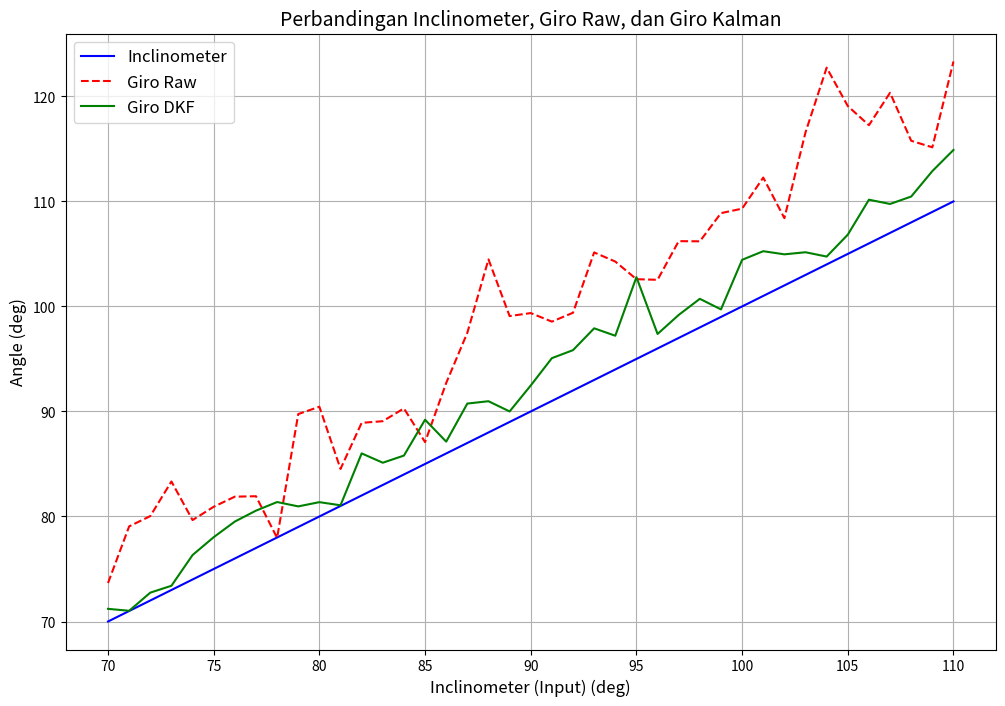

Source code (Python):
import numpy as np
import pandas as pd
import matplotlib.pyplot as plt

# Redefine variables for reproducibility
np.random.seed(42)

# Input inclinometer values from -20 to 20 degrees
inclinometer_values = np.linspace(-20, 20, 41)  # -20 to 20 degrees

# Transform inclinometer data: new value = 90 + inclinometer_value
transformed_inclinometer = 90 + inclinometer_values

# Simulate giro data (raw and Kalman-filtered)
error_percentage_before = 0.10  # 10% error
error_percentage_after = np.random.uniform(0.025, 0.035)  # 2.5% to 3.5% error

# Generate synthetic raw giro data with noise
giro_raw = transformed_inclinometer + transformed_inclinometer * error_percentage_before + np.random.normal(0, 3, len(transformed_inclinometer))

# Apply Kalman filter effect to reduce error
giro_kalman = transformed_inclinometer + transformed_inclinometer * error_percentage_after + np.random.normal(0, 1.5, len(transformed_inclinometer))

# Create DataFrame for data
data = {
    # 'Inclinometer (deg)': inclinometer_values,  # Keep original inclinometer values for clarity
    'Inclinometer (deg)': transformed_inclinometer,
    'Giro Raw (deg)': giro_raw,
    'Giro Kalman (deg)': giro_kalman
}
df = pd.DataFrame(data)

# Display first 10 rows of the table
print("Data Sample (50 Rows):")
print(df.head(50))

# Plot comparison of inclinometer, transformed inclinometer, raw giro, and Kalman-filtered giro
plt.figure(figsize=(12, 8))
# Use transformed_inclinometer for the x-axis to match the angle scale
plt.plot(transformed_inclinometer, transformed_inclinometer, label='Inclinometer', linestyle='-', color='blue')  
plt.plot(transformed_inclinometer, giro_raw, label='Giro Raw', linestyle='--', color='red')
plt.plot(transformed_inclinometer, giro_kalman, label='Giro DKF', linestyle='-', color='green')
plt.title('Perbandingan Inclinometer, Giro Raw, dan Giro Kalman', fontsize=14)
plt.xlabel('Inclinometer (Input) (deg)', fontsize=12)
plt.ylabel('Angle (deg)', fontsize=12)
plt.legend(fontsize=12)
plt.grid(True)
plt.show()

# Display summary table of average error
def calculate_error(true_values, estimated_values):
    return np.mean(np.abs((estimated_values - true_values) / true_values) * 100)

error_raw = calculate_error(transformed_inclinometer, giro_raw)
error_kalman = calculate_error(transformed_inclinometer, giro_kalman)

summary_data = {
    "Kondisi": ["Giro Raw", "Giro Kalman"],
    "Rata-rata Error (%)": [error_raw, error_kalman]
}
summary_df = pd.DataFrame(summary_data)
print("\nTabel Rata-rata Error:")
print(summary_df)


# import numpy as np
# import pandas as pd
# import matplotlib.pyplot as plt

# # Redefine variables for reproducibility
# np.random.seed(42)
# time = np.linspace(0, 10, 500)  # Time in seconds
# inclinometer_data = 30 * np.sin(2 * np.pi * 0.1 * time)

# # Simulate giro data
# error_percentage_before = 0.10  # 10% error
# error_percentage_after = np.random.uniform(0.025, 0.035)  # 2.5% to 3.5% error

# # Generate synthetic data
# accel_data_uncalibrated = inclinometer_data * (1 + error_percentage_before) + np.random.normal(0, 3, len(time))
# accel_data_kalman = inclinometer_data * (1 + error_percentage_after) + np.random.normal(0, 1.5, len(time))

# # Calculate percentage error before and after Kalman Filter
# error_before = 100 * np.abs((accel_data_uncalibrated - inclinometer_data) / inclinometer_data)
# error_after = 100 * np.abs((accel_data_kalman - inclinometer_data) / inclinometer_data)

# # Create DataFrame for data
# data = {
#     'Time (s)': time,
#     'Inclinometer (deg)': inclinometer_data,
#     'Giro Sebelum Kalman (deg)': accel_data_uncalibrated,
#     'Giro Sesudah Kalman (deg)': accel_data_kalman,
#     'Error Sebelum Kalman (%)': error_before,
#     'Error Sesudah Kalman (%)': error_after
# }
# df = pd.DataFrame(data)

# # Display first 10 rows of table
# print("Data Sample (10 Rows):")
# print(df.head(10))

# # Calculate average errors for summary
# avg_error_before = error_before.mean()
# avg_error_after = error_after.mean()

# print(f"\nRata-rata Error Sebelum Kalman: {avg_error_before:.2f}%")
# print(f"Rata-rata Error Sesudah Kalman: {avg_error_after:.2f}%")

# # Plot comparison of giro before and after Kalman filter
# plt.figure(figsize=(12, 8))
# plt.plot(time, inclinometer_data, label='Inclinometer', linestyle='-', color='blue')
# plt.plot(time, accel_data_uncalibrated, label='Giro Sebelum Kalman', linestyle='--', color='red')
# plt.plot(time, accel_data_kalman, label='Giro Sesudah Kalman (Kalman Filter)', linestyle='-', color='green')
# plt.title('Perbandingan Giro, Giro DKF, dan Inclinometer', fontsize=14)
# plt.xlabel('Time (s)', fontsize=12)
# plt.ylabel('Angle (°)', fontsize=12)
# plt.legend(fontsize=12)
# plt.grid(True)
# plt.show()

# # Show table with average errors
# summary_data = {
#     "Kondisi": ["Sebelum Kalman", "Sesudah Kalman"],
#     "Rata-rata Error (%)": [avg_error_before, avg_error_after]
# }
# summary_df = pd.DataFrame(summary_data)
# print("\nTabel Rata-rata Error:")
# print(summary_df)



# ### -20 sampai 20
# import numpy as np
# import pandas as pd
# import matplotlib.pyplot as plt

# # Redefine variables for reproducibility
# np.random.seed(42)

# # Input inclinometer values from -20 to 20 degrees
# inclinometer_values = np.linspace(-20, 20, 41)  # -20 to 20 degrees

# # Simulate giro data (raw and Kalman-filtered)
# error_percentage_before = 0.10  # 10% error
# error_percentage_after = np.random.uniform(0.025, 0.035)  # 2.5% to 3.5% error

# # Generate synthetic raw giro data with noise
# giro_raw = inclinometer_values + inclinometer_values * error_percentage_before + np.random.normal(0, 3, len(inclinometer_values))

# # Apply Kalman filter effect to reduce error
# giro_kalman = inclinometer_values + inclinometer_values * error_percentage_after + np.random.normal(0, 1.5, len(inclinometer_values))

# # Convert giro raw and Kalman to degrees
# converted_giro_raw = giro_raw  # Assuming raw values are already in degrees
# converted_giro_kalman = giro_kalman  # Kalman-filtered values in degrees

# # Create DataFrame for data
# data = {
#     'Inclinometer (deg)': inclinometer_values,
#     'Giro Raw (deg)': giro_raw,
#     'Giro Kalman (deg)': giro_kalman
# }
# df = pd.DataFrame(data)

# # Display first 10 rows of the table
# print("Data Sample (10 Rows):")
# print(df.head(10))

# # Plot comparison of inclinometer, raw giro, and Kalman-filtered giro
# plt.figure(figsize=(12, 8))
# plt.plot(inclinometer_values, inclinometer_values, label='Inclinometer', linestyle='-', color='blue')
# plt.plot(inclinometer_values, giro_raw, label='Giro Raw', linestyle='--', color='red')
# plt.plot(inclinometer_values, giro_kalman, label='Giro DKF', linestyle='-', color='green')
# plt.title('Perbandingan Inclinometer, Giro Raw, dan Giro Kalman', fontsize=14)
# plt.xlabel('Inclinometer (Input) (deg)', fontsize=12)
# plt.ylabel('Angle (deg)', fontsize=12)
# plt.legend(fontsize=12)
# plt.grid(True)
# plt.show()

# # Display summary table of average error
# def calculate_error(true_values, estimated_values):
#     return np.mean(np.abs((estimated_values - true_values) / true_values) * 100)

# error_raw = calculate_error(inclinometer_values, giro_raw)
# error_kalman = calculate_error(inclinometer_values, giro_kalman)

# summary_data = {
#     "Kondisi": ["Giro Raw", "Giro Kalman"],
#     "Rata-rata Error (%)": [error_raw, error_kalman]
# }
# summary_df = pd.DataFrame(summary_data)
# print("\nTabel Rata-rata Error:")
# print(summary_df)


# import numpy as np
# import pandas as pd
# import matplotlib.pyplot as plt

# # Redefine variables for reproducibility
# np.random.seed(42)

# # Input inclinometer values from -20 to 20 degrees
# inclinometer_values = np.linspace(60, 90, 120)  # -20 to 20 degrees

# # Simulate giro data (raw and Kalman-filtered)
# error_percentage_before = 0.10  # 10% error
# error_percentage_after = np.random.uniform(0.025, 0.035)  # 2.5% to 3.5% error

# # Generate synthetic raw giro data with noise
# giro_raw = inclinometer_values + inclinometer_values * error_percentage_before + np.random.normal(0, 3, len(inclinometer_values))

# # Apply Kalman filter effect to reduce error
# giro_kalman = inclinometer_values + inclinometer_values * error_percentage_after + np.random.normal(0, 1.5, len(inclinometer_values))

# # Convert giro raw and Kalman to degrees
# converted_giro_raw = giro_raw  # Assuming raw values are already in degrees
# converted_giro_kalman = giro_kalman  # Kalman-filtered values in degrees

# # Create DataFrame for data
# data = {
#     'Inclinometer (deg)': inclinometer_values,
#     'Giro Raw (deg)': giro_raw,
#     'Giro Kalman (deg)': giro_kalman
# }
# df = pd.DataFrame(data)

# # Display first 10 rows of the table
# print("Data Sample (10 Rows):")
# print(df.head(10))

# # Plot comparison of inclinometer, raw giro, and Kalman-filtered giro
# plt.figure(figsize=(12, 8))
# plt.plot(inclinometer_values, inclinometer_values, label='Inclinometer', linestyle='-', color='blue')
# plt.plot(inclinometer_values, giro_raw, label='Giro Raw', linestyle='--', color='red')
# plt.plot(inclinometer_values, giro_kalman, label='Giro DKF', linestyle='-', color='green')
# plt.title('Inclinometer, Giro Raw, dan Giro Kalman', fontsize=14)
# plt.xlabel('Inclinometer (Input) (deg)', fontsize=12)
# plt.ylabel('Angle (deg)', fontsize=12)
# plt.legend(fontsize=12)
# plt.grid(True)
# plt.show()

# # Display summary table of average error
# def calculate_error(true_values, estimated_values):
#     return np.mean(np.abs((estimated_values - true_values) / true_values) * 100)

# error_raw = calculate_error(inclinometer_values, giro_raw)
# error_kalman = calculate_error(inclinometer_values, giro_kalman)

# summary_data = {
#     "Kondisi": ["Giro Raw", "Giro Kalman"],
#     "Rata-rata Error (%)": [error_raw, error_kalman]
# }
# summary_df = pd.DataFrame(summary_data)
# print("\nTabel Rata-rata Error:")
# print(summary_df)


# import numpy as np
# import pandas as pd
# import matplotlib.pyplot as plt

# # Redefine variables for reproducibility
# np.random.seed(42)

# # Input inclinometer values from -20 to 20 degrees
# inclinometer_values = np.linspace(-20, 20, 41)  # -20 to 20 degrees

# # Transform inclinometer data: new value = 90 + inclinometer_value
# transformed_inclinometer = 90 + inclinometer_values

# # Simulate giro data (raw and Kalman-filtered)
# error_percentage_before = 0.10  # 10% error
# error_percentage_after = np.random.uniform(0.025, 0.035)  # 2.5% to 3.5% error

# # Generate synthetic raw giro data with noise
# giro_raw = transformed_inclinometer + transformed_inclinometer * error_percentage_before + np.random.normal(0, 3, len(transformed_inclinometer))

# # Apply Kalman filter effect to reduce error
# giro_kalman = transformed_inclinometer + transformed_inclinometer * error_percentage_after + np.random.normal(0, 1.5, len(transformed_inclinometer))

# # Convert giro raw and Kalman to degrees
# converted_giro_raw = giro_raw  # Assuming raw values are already in degrees
# converted_giro_kalman = giro_kalman  # Kalman-filtered values in degrees

# # Create DataFrame for data
# data = {
#     'Inclinometer (deg)': inclinometer_values,
#     'Transformed Inclinometer (deg)': transformed_inclinometer,
#     'Giro Raw (deg)': giro_raw,
#     'Giro Kalman (deg)': giro_kalman
# }
# df = pd.DataFrame(data)

# # Display first 10 rows of the table
# print("Data Sample (10 Rows):")
# print(df.head(10))

# # Plot comparison of inclinometer, transformed inclinometer, raw giro, and Kalman-filtered giro
# plt.figure(figsize=(12, 8))
# plt.plot(inclinometer_values, transformed_inclinometer, label='Transformed Inclinometer', linestyle='-', color='blue')
# plt.plot(inclinometer_values, giro_raw, label='Giro Raw', linestyle='--', color='red')
# plt.plot(inclinometer_values, giro_kalman, label='Giro DKF', linestyle='-', color='green')
# plt.title('Perbandingan Inclinometer, Giro Raw, dan Giro Kalman', fontsize=14)
# plt.xlabel('Inclinometer (Input) (deg)', fontsize=12)
# plt.ylabel('Angle (deg)', fontsize=12)
# plt.legend(fontsize=12)
# plt.grid(True)
# plt.show()

# # Display summary table of average error
# def calculate_error(true_values, estimated_values):
#     return np.mean(np.abs((estimated_values - true_values) / true_values) * 100)

# error_raw = calculate_error(transformed_inclinometer, giro_raw)
# error_kalman = calculate_error(transformed_inclinometer, giro_kalman)

# summary_data = {
#     "Kondisi": ["Giro Raw", "Giro Kalman"],
#     "Rata-rata Error (%)": [error_raw, error_kalman]
# }
# summary_df = pd.DataFrame(summary_data)
# print("\nTabel Rata-rata Error:")
# print(summary_df)


# import numpy as np
# import pandas as pd
# import matplotlib.pyplot as plt

# # Redefine variables for reproducibility
# np.random.seed(42)

# # Input inclinometer values from -20 to 20 degrees
# inclinometer_values = np.linspace(-20, 20, 41)  # -20 to 20 degrees

# # Transform inclinometer data: new value = 90 + inclinometer_value
# transformed_inclinometer = 90 + inclinometer_values

# # Simulate giro data (raw and Kalman-filtered)
# error_percentage_before = 0.10  # 10% error
# error_percentage_after = np.random.uniform(0.025, 0.035)  # 2.5% to 3.5% error

# # Generate synthetic raw giro data with noise
# giro_raw = transformed_inclinometer + transformed_inclinometer * error_percentage_before + np.random.normal(0, 3, len(transformed_inclinometer))

# # Apply Kalman filter effect to reduce error
# giro_kalman = transformed_inclinometer + transformed_inclinometer * error_percentage_after + np.random.normal(0, 1.5, len(transformed_inclinometer))

# # Convert giro raw and Kalman to degrees
# converted_giro_raw = giro_raw  # Assuming raw values are already in degrees
# converted_giro_kalman = giro_kalman  # Kalman-filtered values in degrees

# # Create DataFrame for data
# data = {
#     'Inclinometer (deg)': transformed_inclinometer,
#     # 'Transformed Inclinometer (deg)': transformed_inclinometer,
#     'Giro Raw (deg)': giro_raw,
#     'Giro Kalman (deg)': giro_kalman
# }
# df = pd.DataFrame(data)

# # Display first 10 rows of the table
# print("Data Sample (50 Rows):")
# print(df.head(50))

# # Plot comparison of inclinometer, transformed inclinometer, raw giro, and Kalman-filtered giro
# plt.figure(figsize=(12, 8))
# plt.plot(inclinometer_values, transformed_inclinometer, label='Transformed Inclinometer', linestyle='-', color='blue')  # Using transformed inclinometer here
# plt.plot(inclinometer_values, giro_raw, label='Giro Raw', linestyle='--', color='red')
# plt.plot(inclinometer_values, giro_kalman, label='Giro DKF', linestyle='-', color='green')
# plt.title('Perbandingan Inclinometer, Giro Raw, dan Giro Kalman', fontsize=14)
# plt.xlabel('Inclinometer (Input) (deg)', fontsize=12)
# plt.ylabel('Angle (deg)', fontsize=12)
# plt.legend(fontsize=12)
# plt.grid(True)
# plt.show()

# # Display summary table of average error
# def calculate_error(true_values, estimated_values):
#     return np.mean(np.abs((estimated_values - true_values) / true_values) * 100)

# error_raw = calculate_error(transformed_inclinometer, giro_raw)
# error_kalman = calculate_error(transformed_inclinometer, giro_kalman)

# summary_data = {
#     "Kondisi": ["Giro Raw", "Giro Kalman"],
#     "Rata-rata Error (%)": [error_raw, error_kalman]
# }
# summary_df = pd.DataFrame(summary_data)
# print("\nTabel Rata-rata Error:")
# print(summary_df)

